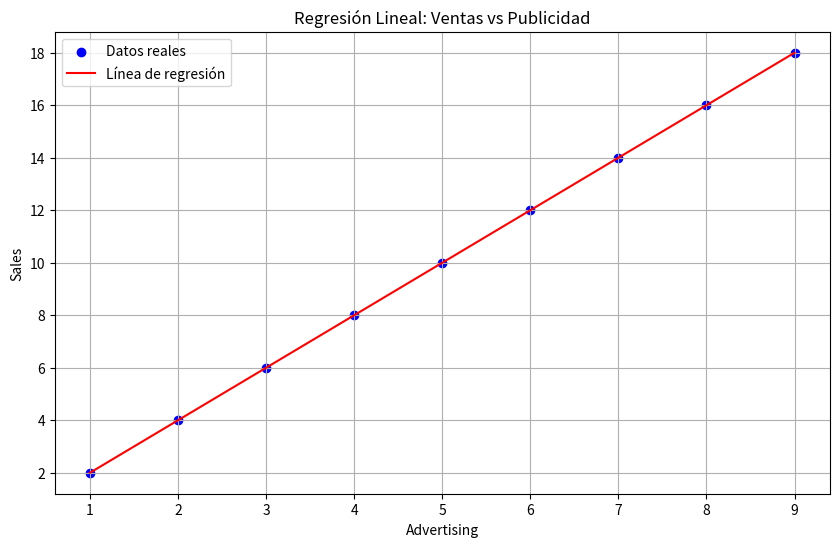

The matplotlib source for this figure:
import numpy as np
import pandas as pd
import matplotlib.pyplot as plt

# Crear el DataFrame con los datos de Benetton
data = {
    'Advertising': [1, 2, 3, 4, 5, 6, 7, 8, 9],
    'Sales': [2, 4, 6, 8, 10, 12, 14, 16, 18]
}

df = pd.DataFrame(data)

# Calcular los valores necesarios para la regresión
n = len(df)
sum_x = df['Advertising'].sum()
sum_y = df['Sales'].sum()
sum_xy = (df['Advertising'] * df['Sales']).sum()
sum_x_squared = (df['Advertising'] ** 2).sum()

# Calcular β₁ (pendiente)
beta_1 = (n * sum_xy - sum_x * sum_y) / (n * sum_x_squared - sum_x ** 2)

# Calcular β₀ (intersección)
beta_0 = (sum_x_squared * sum_y - sum_x * sum_xy) / (n * sum_x_squared - sum_x ** 2)

# Crear visualización
plt.figure(figsize=(10, 6))
plt.scatter(df['Advertising'], df['Sales'], color='blue', label='Datos reales')
plt.plot(df['Advertising'], beta_0 + beta_1 * df['Advertising'], color='red', label='Línea de regresión')
plt.xlabel('Advertising')
plt.ylabel('Sales')
plt.title('Regresión Lineal: Ventas vs Publicidad')
plt.legend()
plt.grid(True)

# Imprimir resultados
print("\nResultados del análisis de regresión lineal:")
print(f"β₀ (Intersección) = {beta_0:.4f}")
print(f"β₁ (Pendiente) = {beta_1:.4f}")
print("\nEcuación de la línea de regresión:")
print(f"y = {beta_0:.4f} + {beta_1:.4f}x")

# Crear tabla de resultados
print("\nTabla de cálculos:")
df['x²'] = df['Advertising'] ** 2
df['xy'] = df['Advertising'] * df['Sales']
df['y_pred'] = beta_0 + beta_1 * df['Advertising']
print(df)

# Imprimir sumas totales
print("\nSumas totales:")
print(f"Σx = {sum_x}")
print(f"Σy = {sum_y}")
print(f"Σxy = {sum_xy}")
print(f"Σx² = {sum_x_squared}")